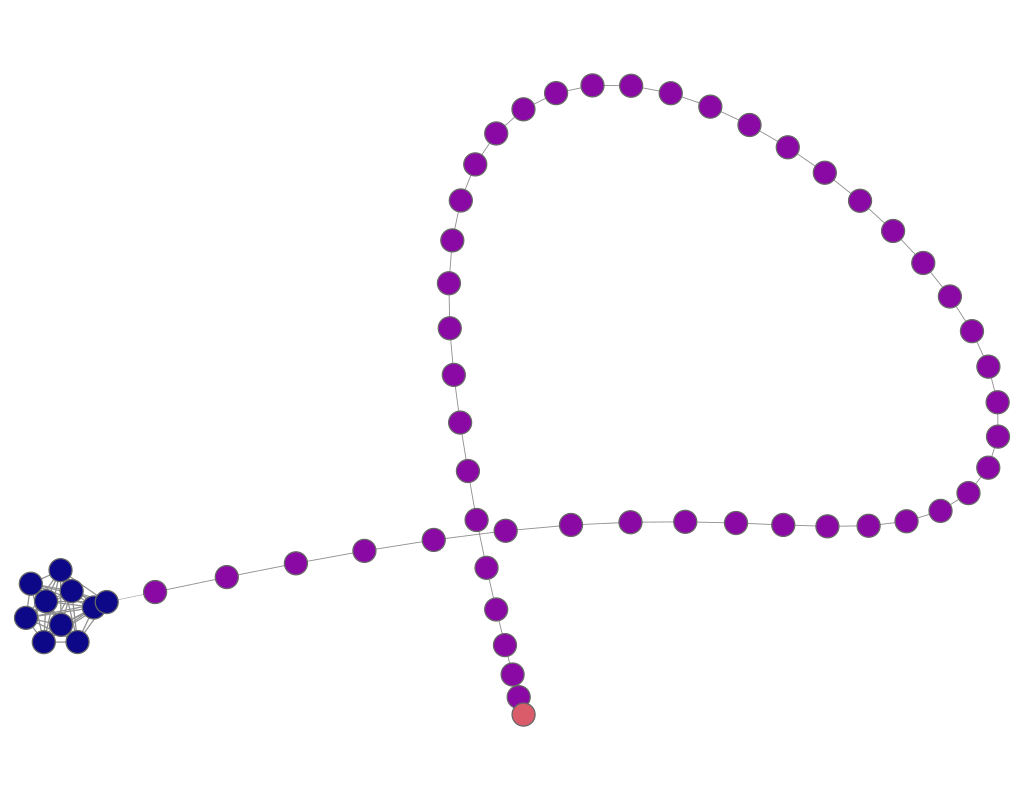

The data file committed next to this chart (first rows):
experiment, frame, file, download, jaccard, spanning_tree, ph0d, layout_time, quality, fdl_init, frameTime, crossing, crossingAngle, angularResolutionMin, angularResolutionDev, totalEnergy, avgMotion, maxMotion, trustworthy_k_idx, trustworthy_q_local, trustworthy_q_global, continuity_k_idx, continuity_q_local, continuity_q_global
h0_lollipop_graph__10_50__, 400, data/lollipop_graph__10_50__.json, 96.6, 0.3, 0.4, 6.9, 0, 0.2, 11.9, 0, 0.9293, 0.7899, 0.8241, 0.8865, 0.4773, 570.4, 849.4, 18, 0.9674, 0.8978, 18, 0.8807, 0.7712
